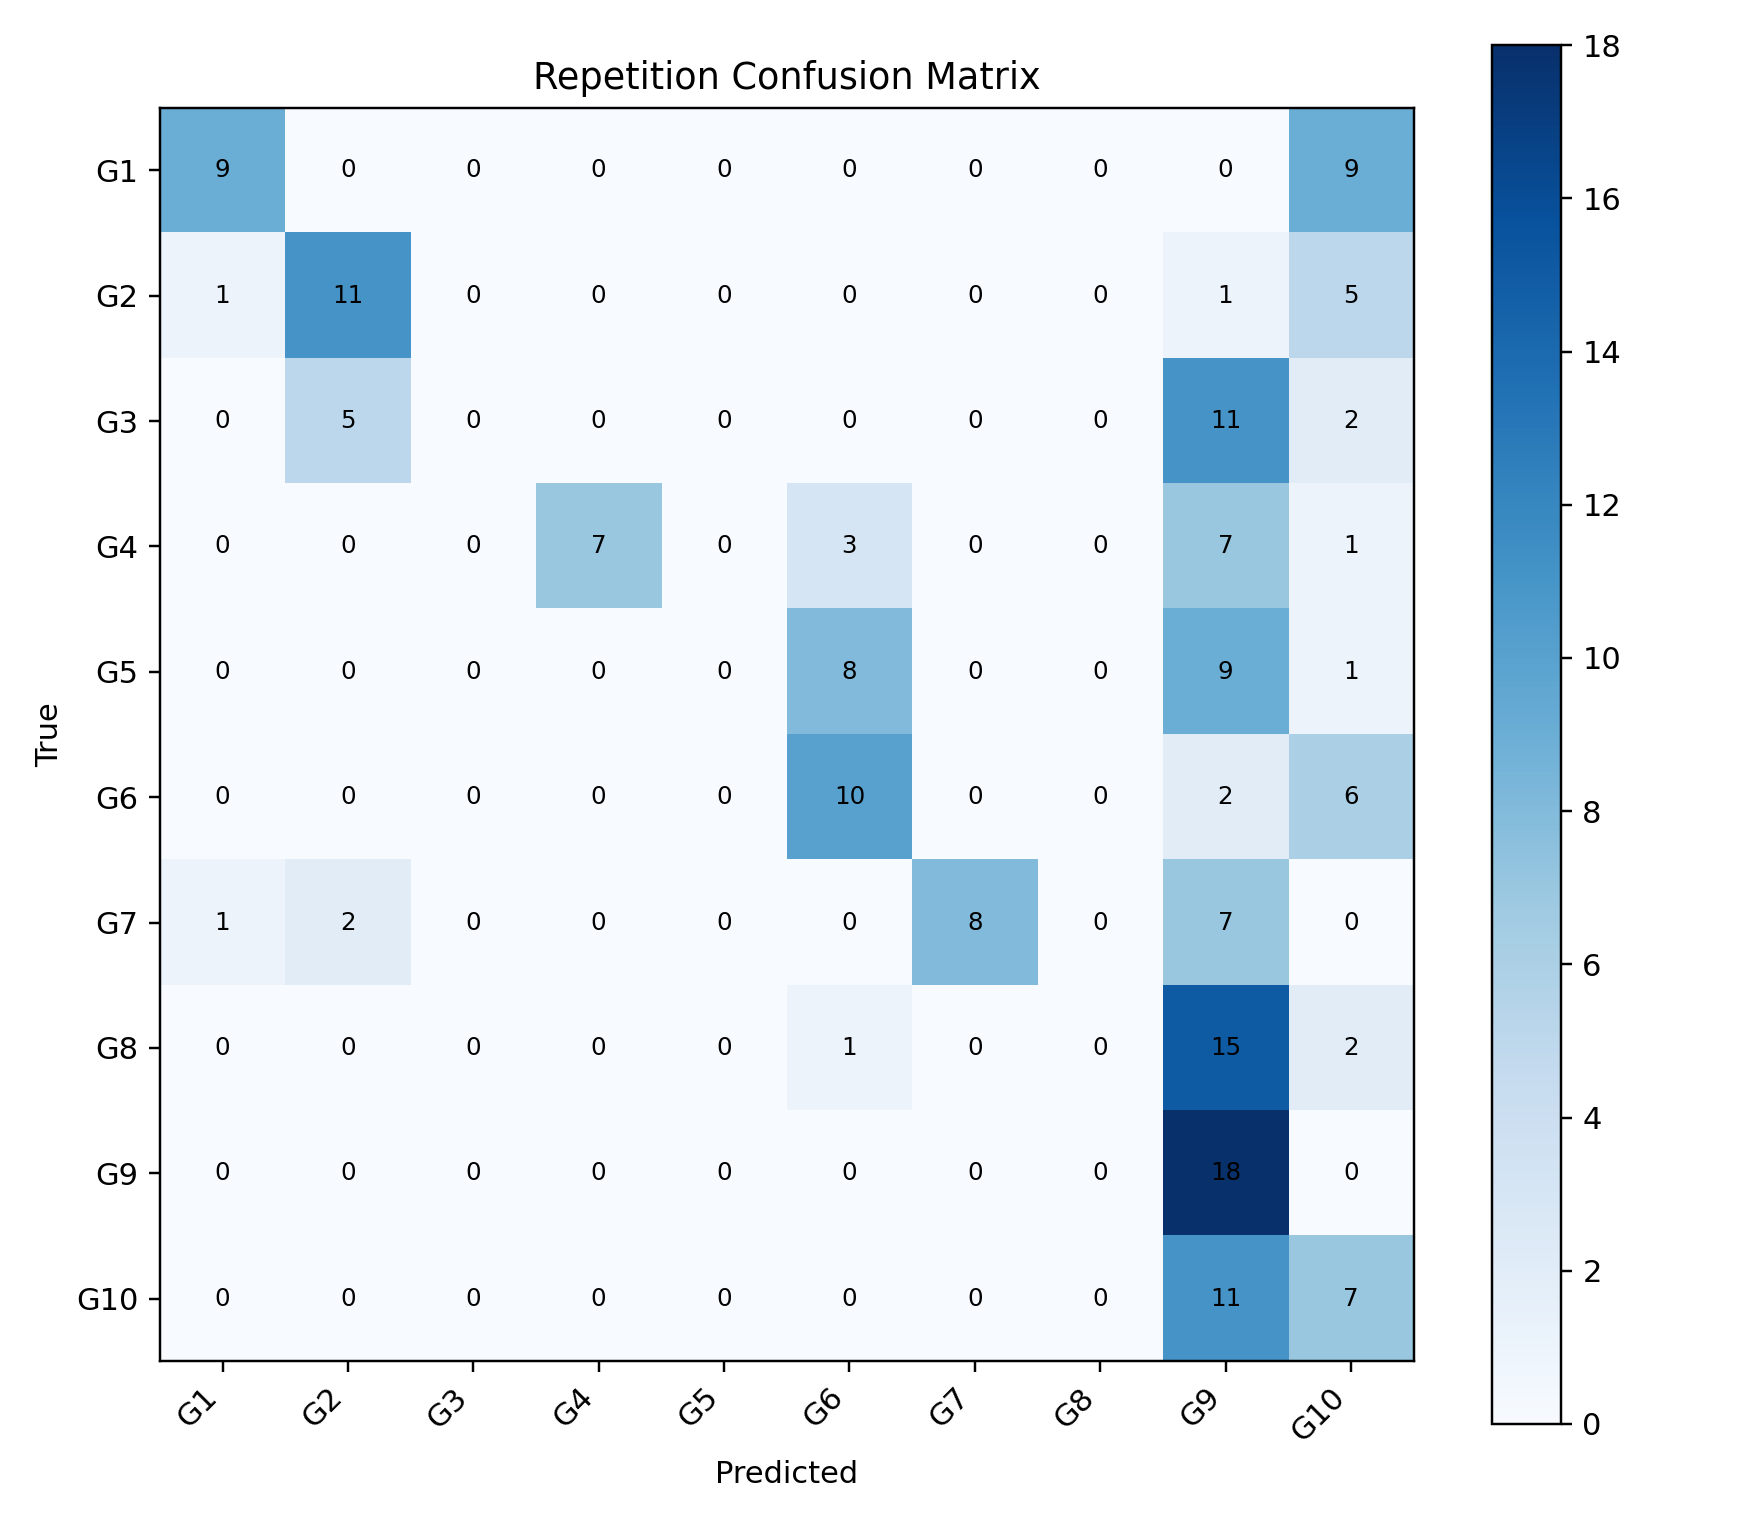

The table this chart was drawn from, first rows:
, G1, G2, G3, G4, G5, G6, G7, G8, G9, G10
G1, 9, 0, 0, 0, 0, 0, 0, 0, 0, 9
G2, 1, 11, 0, 0, 0, 0, 0, 0, 1, 5
G3, 0, 5, 0, 0, 0, 0, 0, 0, 11, 2
G4, 0, 0, 0, 7, 0, 3, 0, 0, 7, 1
G5, 0, 0, 0, 0, 0, 8, 0, 0, 9, 1
G6, 0, 0, 0, 0, 0, 10, 0, 0, 2, 6
G7, 1, 2, 0, 0, 0, 0, 8, 0, 7, 0
G8, 0, 0, 0, 0, 0, 1, 0, 0, 15, 2
G9, 0, 0, 0, 0, 0, 0, 0, 0, 18, 0
G10, 0, 0, 0, 0, 0, 0, 0, 0, 11, 7
